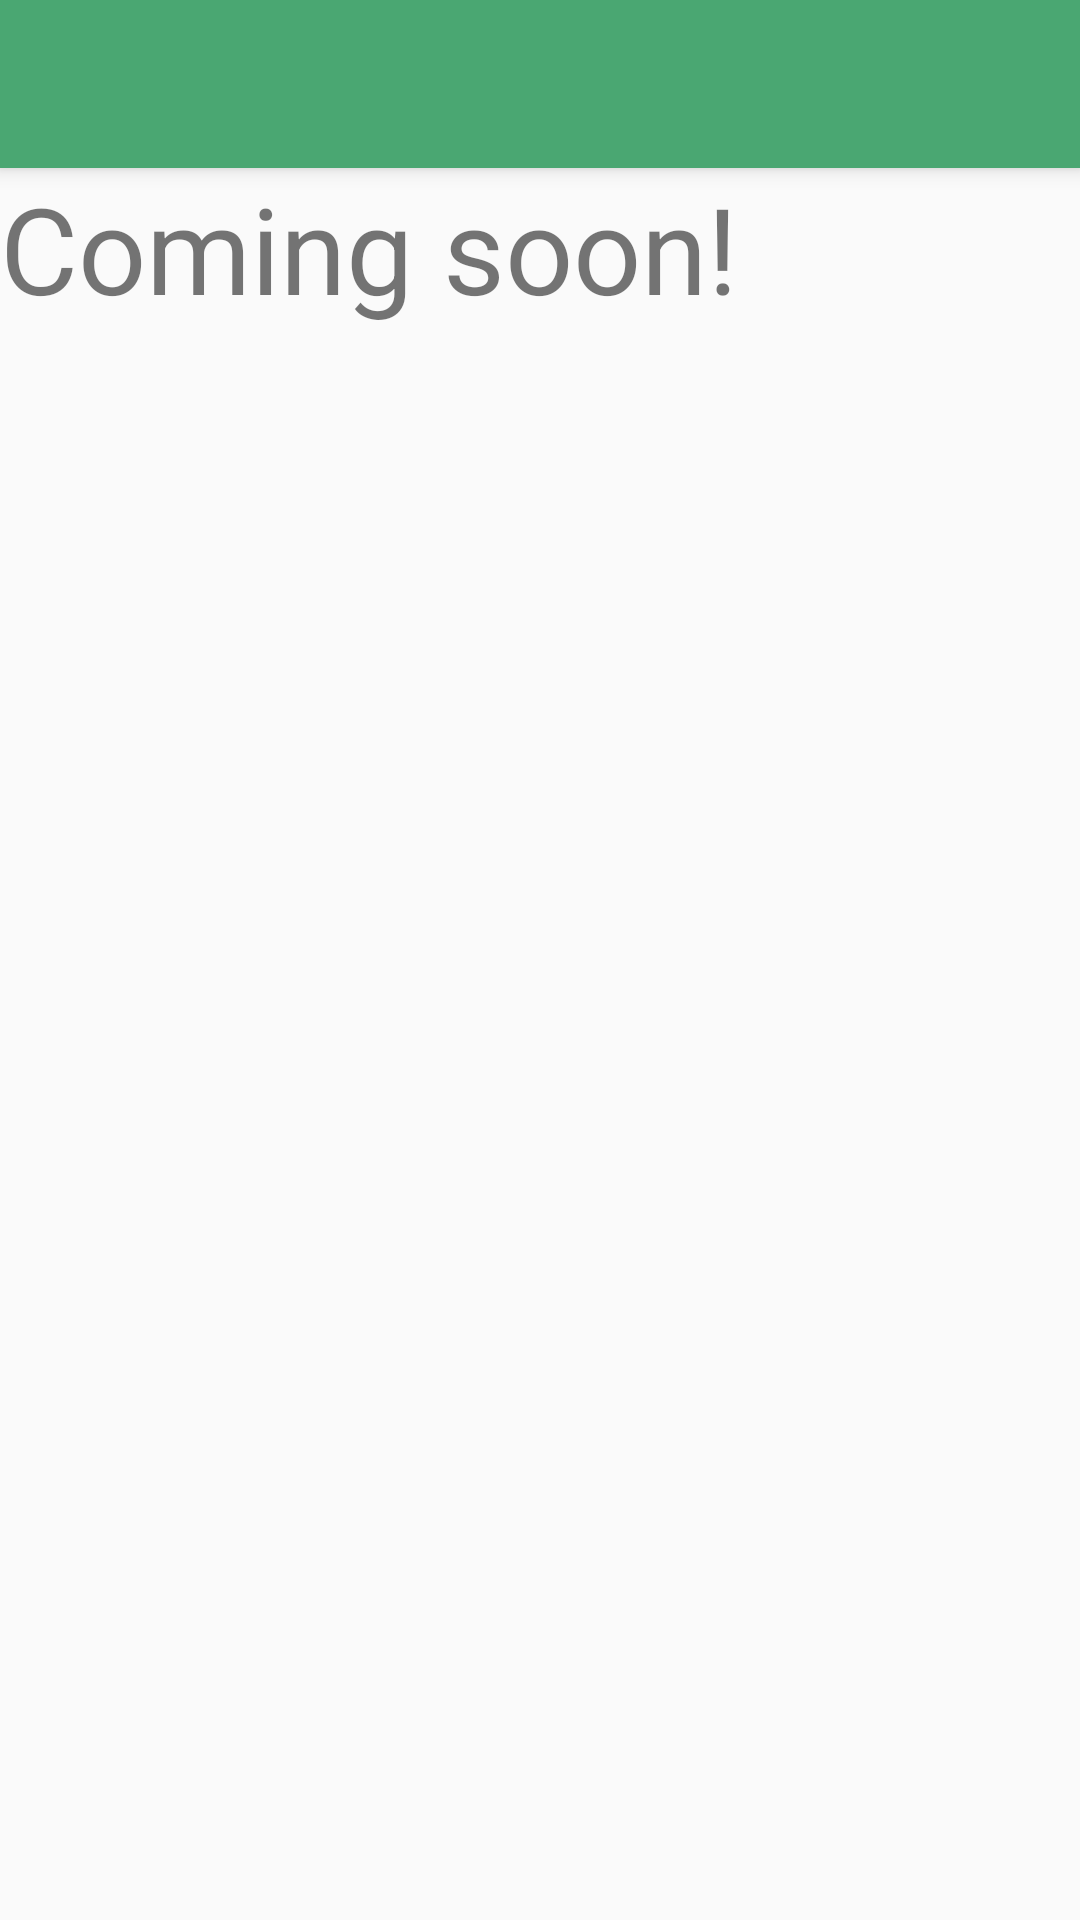

Produce the Android XML layout that renders to this screen, including the resource entries it uses.
<!-- AndroidManifest.xml: application theme AppTheme -->
<!-- res/layout/activity_search_members.xml -->
<?xml version="1.0" encoding="utf-8"?>
<RelativeLayout xmlns:android="http://schemas.android.com/apk/res/android"
    xmlns:tools="http://schemas.android.com/tools"
    android:id="@+id/activity_search_members"
    android:layout_width="match_parent"
    android:layout_height="match_parent"
    android:background="@drawable/background"
    tools:context="com.epicodus.pdxbranch.ui.SearchMembersActivity">

    <android.support.v7.widget.Toolbar
        android:id="@+id/toolbar"
        android:layout_width="match_parent"
        android:layout_height="?attr/actionBarSize"
        android:background="@color/colorPrimary"
        android:padding="8dp"
        android:elevation="4dp"
        android:theme="@style/ThemeOverlay.AppCompat.Dark.ActionBar"
        android:popupTheme="@style/ThemeOverlay.AppCompat.Dark">
    </android.support.v7.widget.Toolbar>
    <TextView
        android:id="@+id/comingSoon"
        android:layout_width="match_parent"
        android:layout_height="wrap_content"
        android:layout_below="@+id/toolbar"
        android:textSize="40sp"
        android:text="Coming soon!"/>
    <android.support.v7.widget.RecyclerView
        android:id="@+id/recyclerView"
        android:layout_width="match_parent"
        android:layout_height="match_parent"
        android:layout_below="@id/comingSoon"
        android:scrollbars="vertical">
    </android.support.v7.widget.RecyclerView>

</RelativeLayout>
<!-- resources referenced by this layout -->
<resources>
  <color name="colorPrimary">#4AA772</color>
  <style name="AppTheme" parent="Theme.AppCompat.Light.NoActionBar">
          <item name="colorPrimary">@color/colorPrimary</item>
          <item name="colorPrimaryDark">@color/colorPrimaryDark</item>
          <item name="colorAccent">@color/colorAccent</item>
          <item name="windowNoTitle">true</item>
      </style>
  <color name="colorPrimaryDark">#3688A4</color>
  <color name="colorAccent">#FFAC55</color>
</resources>
